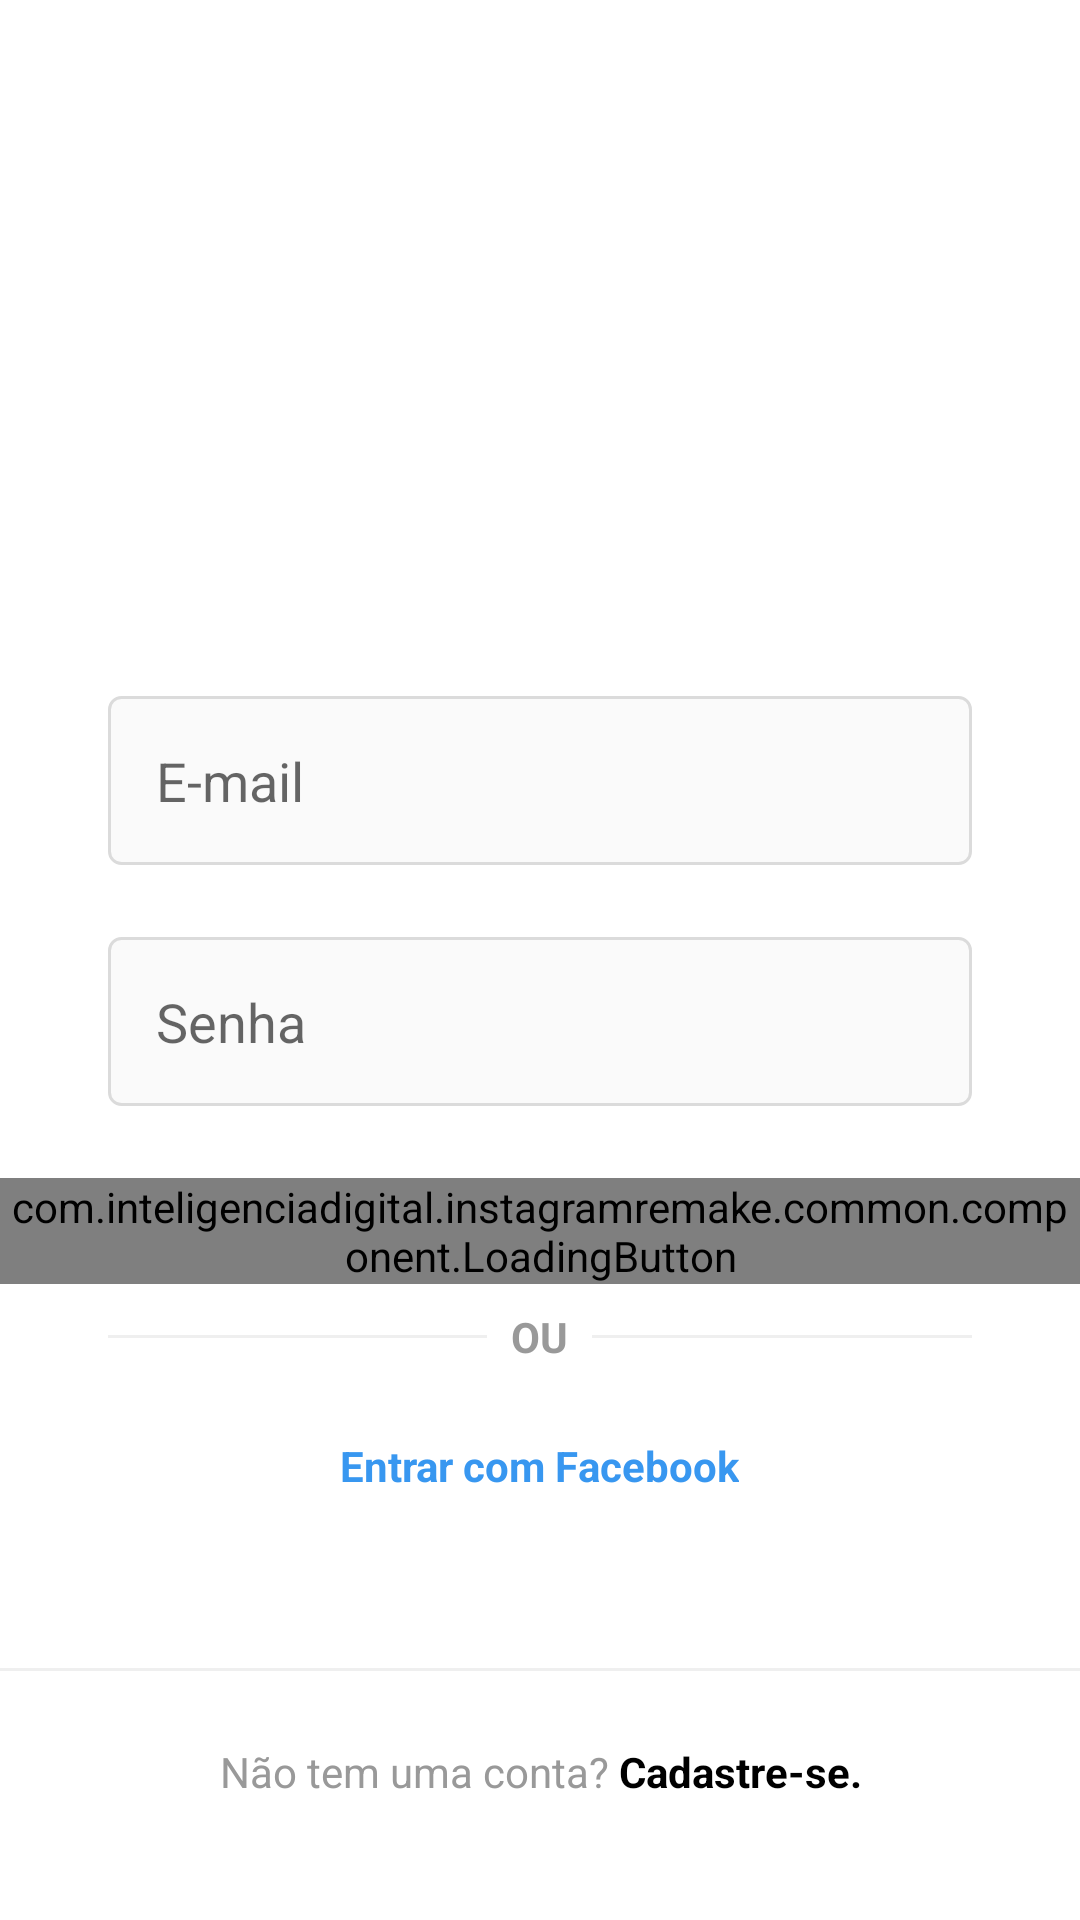

Here is an Android app screen rendered from its layout file. Give the layout XML and the strings, colors and styles it references.
<!-- AndroidManifest.xml: application theme AppTheme -->
<!-- res/layout/activity_login.xml -->
<?xml version="1.0" encoding="utf-8"?>
<LinearLayout xmlns:android="http://schemas.android.com/apk/res/android"
	xmlns:app="http://schemas.android.com/apk/res-auto"
	xmlns:tools="http://schemas.android.com/tools"
	android:layout_width="match_parent"
	android:layout_height="match_parent"
	android:background="@android:color/white"
	tools:context=".login.presentation.LoginActivity">

	<ScrollView
		android:layout_width="match_parent"
		android:layout_height="wrap_content"
		android:layout_gravity="bottom"
		android:layout_marginBottom="16dp">

		<LinearLayout
			android:layout_width="match_parent"
			android:layout_height="wrap_content"
			android:orientation="vertical">

			<androidx.appcompat.widget.AppCompatImageView
				android:id="@+id/login_image_view_logo"
				android:layout_width="wrap_content"
				android:layout_height="60dp"
				android:layout_marginBottom="48dp"
				android:paddingStart="80dp"
				android:paddingEnd="80dp"
				android:src="@drawable/instagram_logo_black" />

			<com.google.android.material.textfield.TextInputLayout
				android:id="@+id/login_edit_text_email_input"
				style="@style/InstaFormEditTextInput"
				app:errorTextAppearance="@style/InstaFormEditTextError"
				app:hintEnabled="false">

				<androidx.appcompat.widget.AppCompatEditText
					android:id="@+id/login_edit_text_email"
					style="@style/InstaFormEditText"
					android:hint="@string/email"
					android:inputType="textEmailAddress" />

			</com.google.android.material.textfield.TextInputLayout>

			<com.google.android.material.textfield.TextInputLayout
				android:id="@+id/login_edit_text_password_input"
				style="@style/InstaFormEditTextInput"
				app:errorTextAppearance="@style/InstaFormEditTextError"
				app:hintEnabled="false">

				<androidx.appcompat.widget.AppCompatEditText
					android:id="@+id/login_edit_text_password"
					style="@style/InstaFormEditText"
					android:hint="@string/password"
					android:inputType="textPassword" />

			</com.google.android.material.textfield.TextInputLayout>

			<com.inteligenciadigital.instagramremake.common.component.LoadingButton
				android:id="@+id/login_button_enter"
				android:layout_width="match_parent"
				android:layout_height="wrap_content"
				app:text="@string/enter" />

			<FrameLayout
				android:layout_width="wrap_content"
				android:layout_height="wrap_content">

				<View
					style="@style/FormContainer"
					android:layout_width="match_parent"
					android:layout_height="1dp"
					android:layout_gravity="center"
					android:background="@color/colorPrimaryDark" />

				<androidx.appcompat.widget.AppCompatTextView
					style="@style/InstaTextViewBase"
					android:layout_gravity="center"
					android:background="@android:color/white"
					android:padding="8dp"
					android:text="@string/or"
					android:textStyle="bold" />

			</FrameLayout>

			<androidx.appcompat.widget.AppCompatButton
				android:id="@+id/login_button_enter_facebook"
				style="@style/InstaFormButton.Link"
				android:layout_gravity="center"
				android:drawableStart="@drawable/facebook_logo"
				android:drawablePadding="8dp"
				android:text="@string/enter_with_facebook"
				android:textAllCaps="false" />

			<View
				android:id="@+id/divider_botton"
				android:layout_width="match_parent"
				android:layout_height="1dp"
				android:background="@color/colorPrimaryDark" />

			<androidx.appcompat.widget.AppCompatTextView
				android:id="@+id/login_text_view_register"
				style="@style/InstaTextViewBase"
				android:layout_width="match_parent"
				android:gravity="center"
				android:padding="24dp"
				android:text="@string/does_not_have_account" />

		</LinearLayout>

	</ScrollView>

</LinearLayout>
<!-- resources referenced by this layout -->
<resources>
  <color name="colorPrimaryDark">@color/grayDarker</color>
  <string name="does_not_have_account">
  		Não tem uma conta? <b><font color="#000">Cadastre-se.</font></b>
  	</string>
  <string name="email">E-mail</string>
  <string name="enter">Enter</string>
  <string name="enter_with_facebook">Entrar com Facebook</string>
  <string name="or">OU</string>
  <string name="password">Senha</string>
  <style name="FormContainer">
  		<item name="android:layout_marginStart">36dp</item>
  		<item name="android:layout_marginEnd">36dp</item>
  	</style>
  <style name="InstaFormButton.Link" parent="InstaFormButton">
  		<item name="android:textColor">@color/blueEnable</item>
  		<item name="android:background">@null</item>
  		<item name="android:textStyle">bold</item>
  		<item name="android:layout_width">wrap_content</item>
  	</style>
  <style name="InstaFormEditText">
  		<item name="android:layout_width">match_parent</item>
  		<item name="android:layout_height">wrap_content</item>
  		<item name="android:padding">16dp</item>
  		<item name="android:layout_marginBottom">4dp</item>
  		<item name="android:background">@drawable/edit_text_background</item>
  	</style>
  <style name="InstaFormEditTextError">
  		<item name="android:textColor">@color/red</item>
  	</style>
  <style name="InstaFormEditTextInput" parent="FormContainer">
  		<item name="android:layout_width">match_parent</item>
  		<item name="android:layout_height">wrap_content</item>
  		<item name="android:layout_marginBottom">20dp</item>
  	</style>
  <style name="InstaTextViewBase">
  		<item name="android:textColor">@color/grayText</item>
  		<item name="android:layout_width">wrap_content</item>
  		<item name="android:layout_height">wrap_content</item>
  	</style>
  <style name="AppTheme" parent="Theme.AppCompat.Light.NoActionBar">
  		<item name="colorPrimary">@color/colorPrimary</item>
  		<item name="colorPrimaryDark">@color/colorPrimaryDark</item>
  		<item name="colorAccent">@color/colorAccent</item>
  		<item name="android:buttonStyle">@style/NoShadowButton</item>
  		<item name="android:statusBarColor">@color/colorAccent</item>
  	</style>
  <color name="grayDarker">#EFEFEF</color>
  <style name="InstaFormButton" parent="FormContainer">
  		<item name="android:layout_width">match_parent</item>
  		<item name="android:layout_height">wrap_content</item>
  		<item name="android:padding">16dp</item>
  		<item name="android:layout_marginBottom">42dp</item>
  		<item name="android:textColor">@android:color/white</item>
  		<item name="android:background">@drawable/button_background</item>
  	</style>
  <color name="blueEnable">#3897F0</color>
  <!-- drawable edit_text_background (drawable) -->
  <?xml version="1.0" encoding="utf-8"?>
  <shape xmlns:android="http://schemas.android.com/apk/res/android">
  
  	<stroke android:color="@color/grayBorder" android:width="1dp" />
  
  	<solid android:color="@color/gray" />
  
  	<corners android:radius="4dp" />
  
  </shape>
  <color name="red">#FF0000</color>
  <color name="grayText">#999999</color>
  <color name="colorPrimary">@color/gray</color>
  <color name="colorAccent">@android:color/black</color>
  <style name="NoShadowButton" parent="android:Widget.Button">
  		<item name="android:stateListAnimator">@null</item>
  	</style>
  <!-- drawable button_background (drawable) -->
  <?xml version="1.0" encoding="utf-8"?>
  <selector xmlns:android="http://schemas.android.com/apk/res/android">
  
  	<item android:drawable="@drawable/button_background_enabled" android:state_enabled="true" />
  	<item android:drawable="@drawable/button_background_disabled" android:state_enabled="false" />
  
  </selector>
  <color name="grayBorder">#DBDBDB</color>
  <color name="gray">#FAFAFA</color>
</resources>
